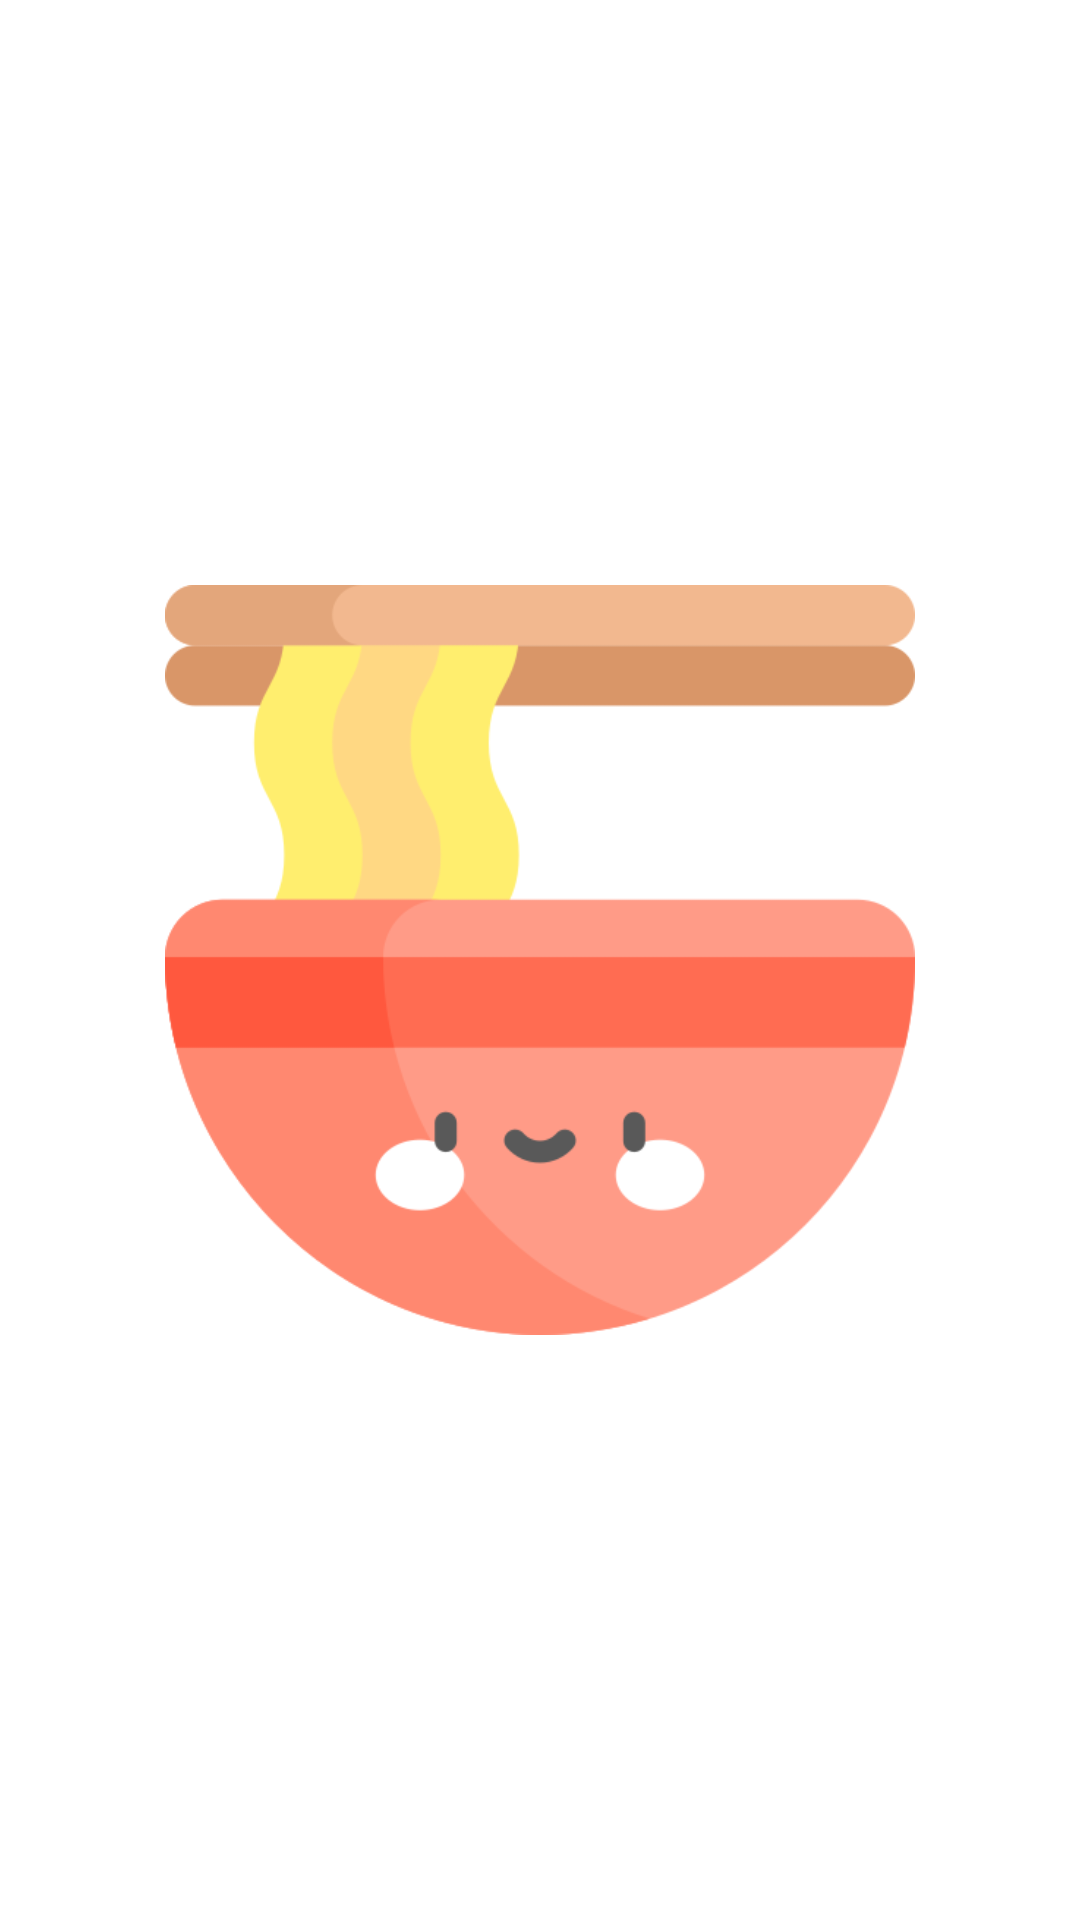

Android layout source for this screen:
<!-- AndroidManifest.xml: application theme Theme.Chopsticks -->
<!-- res/layout/activity_splashscreen.xml -->
<?xml version="1.0" encoding="utf-8"?>
<androidx.constraintlayout.widget.ConstraintLayout xmlns:android="http://schemas.android.com/apk/res/android"
    xmlns:app="http://schemas.android.com/apk/res-auto"
    xmlns:tools="http://schemas.android.com/tools"
    android:layout_width="match_parent"
    android:layout_height="match_parent"
    android:background="@drawable/chopsticksbackground"
    tools:context=".Splashscreen">

    <TextView
        android:layout_width="wrap_content"
        android:layout_height="wrap_content"
        android:layout_marginStart="83dp"
        android:layout_marginTop="119dp"
        android:layout_marginEnd="77dp"
        android:layout_marginBottom="545dp"
        android:text="@string/Chopsticks"
        android:textSize="60dp"
        android:textStyle="bold"
        android:textColor="@color/black"

        app:layout_constraintBottom_toBottomOf="parent"
        app:layout_constraintEnd_toEndOf="parent"
        app:layout_constraintStart_toStartOf="parent"
        app:layout_constraintTop_toTopOf="parent" />

    <ImageView
        android:id="@+id/splashScreen"
        android:layout_width="250dp"
        android:layout_height="250dp"
        android:src="@drawable/chopsticks_logo"
        app:layout_constraintBottom_toBottomOf="parent"
        app:layout_constraintLeft_toLeftOf="parent"
        app:layout_constraintRight_toRightOf="parent"
        app:layout_constraintTop_toTopOf="parent" />

    <Button
        android:id="@+id/launchBtn"
        android:layout_width="wrap_content"
        android:layout_height="wrap_content"
        android:layout_marginStart="161dp"
        android:layout_marginTop="550dp"
        android:layout_marginEnd="155dp"
        android:layout_marginBottom="133dp"
        android:text="@string/launch"
        android:background="@drawable/button"
        android:textColor="@color/white"
        android:textSize="40dp"
        android:textStyle="bold"
        app:layout_constraintBottom_toBottomOf="parent"
        app:layout_constraintEnd_toEndOf="parent"
        app:layout_constraintStart_toStartOf="parent"
        app:layout_constraintTop_toTopOf="parent" />

</androidx.constraintlayout.widget.ConstraintLayout>
<!-- resources referenced by this layout -->
<resources>
  <!-- drawable chopsticks_logo: png bitmap (drawable, 19790 bytes) -->
  <string name="Chopsticks">Chopsticks</string>
  <string name="launch">LAUNCH</string>
  <style name="Theme.Chopsticks" parent="Theme.MaterialComponents.DayNight.DarkActionBar">
          
          <item name="colorPrimary">@color/purple_500</item>
          <item name="colorPrimaryVariant">@color/purple_700</item>
          <item name="colorOnPrimary">@color/white</item>
          
          <item name="colorSecondary">@color/teal_200</item>
          <item name="colorSecondaryVariant">@color/teal_700</item>
          <item name="colorOnSecondary">@color/black</item>
          
          <item name="android:statusBarColor" tools:targetApi="l">?attr/colorPrimaryVariant</item>
          
      </style>
  <!-- not gathered from this repository: default colours our renderer supplied (Android Studio template values) -->
  <color name="purple_500">#FF6200EE</color>
  <color name="purple_700">#FF3700B3</color>
  <color name="teal_200">#FF03DAC5</color>
  <color name="teal_700">#FF018786</color>
  <color name="black">#FF000000</color>
  <color name="white">#FFFFFFFF</color>
</resources>
